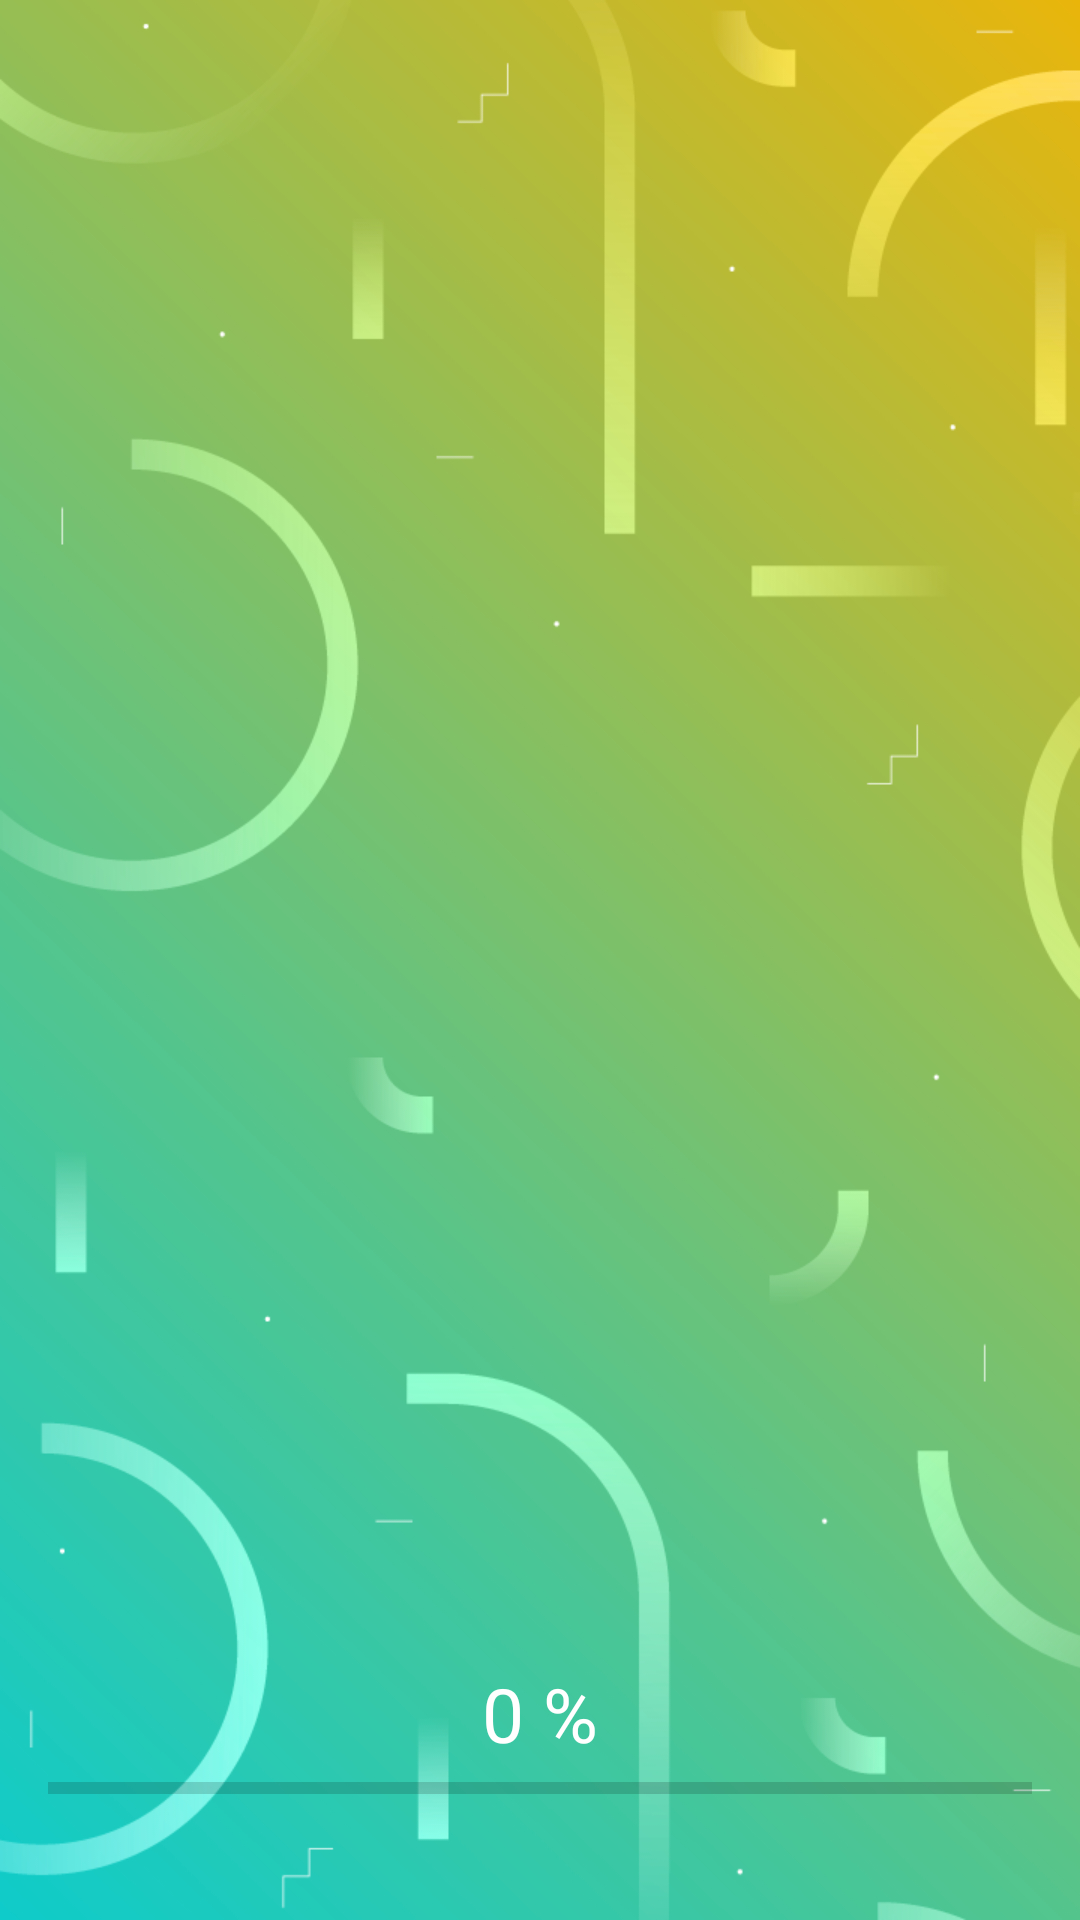

Android layout source for this screen:
<!-- AndroidManifest.xml: application theme AppTheme -->
<!-- res/layout/splash_screen.xml -->
<?xml version="1.0" encoding="utf-8"?>
<RelativeLayout xmlns:android="http://schemas.android.com/apk/res/android"
    xmlns:app="http://schemas.android.com/apk/res-auto"
    xmlns:tools="http://schemas.android.com/tools"
    android:layout_width="match_parent"
    android:layout_height="match_parent"
    android:padding="16dp"
    android:background="@drawable/a"
    tools:context=".view.MainActivity">

    <ImageView
        android:layout_width="300dp"
        android:layout_height="300dp"
        android:layout_centerInParent="true"
        app:srcCompat="@drawable/logo" />

    <TextView
        android:layout_width="wrap_content"
        android:layout_height="wrap_content"
        android:id="@+id/txtload"
        android:text="0 %"
        android:textColor="#fff"
        android:textSize="25sp"
        android:layout_centerHorizontal="true"
        android:layout_above="@+id/progress"/>

    <androidx.core.widget.ContentLoadingProgressBar
        android:layout_centerVertical="true"
        android:layout_width="match_parent"
        android:layout_height="wrap_content"
        android:id="@+id/progress"
        style="@style/Widget.AppCompat.ProgressBar.Horizontal"
        android:layout_alignParentBottom="true"
        android:layout_marginBottom="20dp"/>

</RelativeLayout>
<!-- resources referenced by this layout -->
<resources>
  <!-- drawable a: png bitmap (drawable, 101525 bytes) -->
  <!-- drawable logo: jpeg bitmap (drawable, 8000 bytes) -->
  <style name="AppTheme" parent="Theme.AppCompat.Light.DarkActionBar">
          
          <item name="colorPrimary">@color/colorPrimary</item>
          <item name="colorPrimaryDark">@color/colorPrimaryDark</item>
          <item name="colorAccent">@color/colorAccent</item>
      </style>
  <color name="colorPrimary">#6200EE</color>
  <color name="colorPrimaryDark">#3700B3</color>
  <color name="colorAccent">#03DAC5</color>
</resources>
